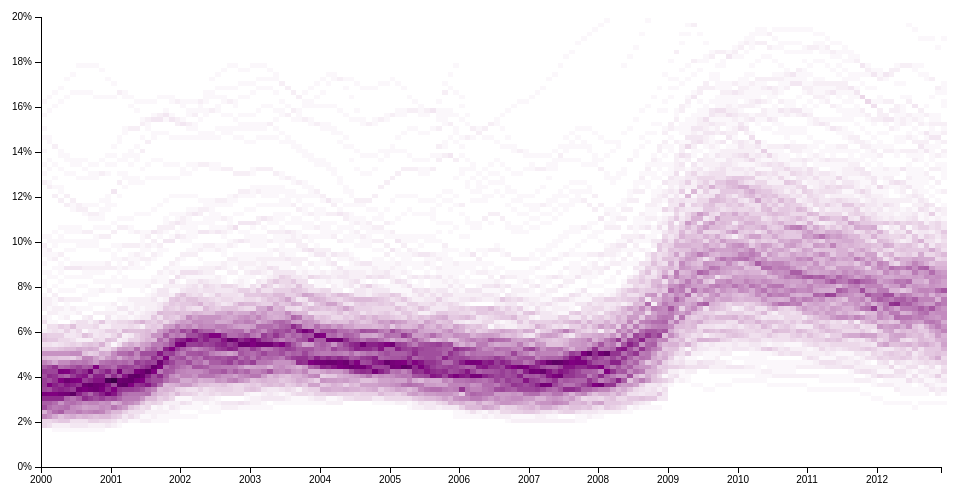
D3 v3 page, settled after 360 driven frames (6 s of simulated time); the page loaded 1 data file(s).



    var margin = {top: 20, right: 20, bottom: 30, left: 40},
            width = 960 - margin.left - margin.right,
            height = 500 - margin.top - margin.bottom;

    var x = d3.time.scale()
            .rangeRound([0, width]);

    var y = d3.scale.linear()
            .domain([0, .2])
            .rangeRound([height, 0]);

    var z = d3.scale.linear()
            .domain([0, 30])
            .range(["white", "purple"])
            .interpolate(d3.interpolateLab);

    var xAxis = d3.svg.axis()
            .scale(x)
            .orient("bottom");

    var yAxis = d3.svg.axis()
            .scale(y)
            .orient("left")
            .tickFormat(d3.format("%"));

    var svg = d3.select("body").append("svg")
            .attr("width", width + margin.left + margin.right)
            .attr("height", height + margin.top + margin.bottom)
            .append("g")
            .attr("transform", "translate(" + margin.left + "," + margin.top + ")");

    d3.json("unemployment.json", function(error, data) {
        if (error) throw error;

        var parseDate = d3.time.format("%Y-%m").parse;

        x.domain(d3.extent(data, function(d) { return d.key = parseDate(d.key); }));

        var date = svg.selectAll(".date")
                .data(data)
                .enter().append("g")
                .attr("class", "date")
                .attr("transform", function(d) { return "translate(" + x(d.key) + ",0)"; });

        date.selectAll(".bin")
                .data(function(d) { return d.values; })
                .enter().append("rect")
                .attr("class", "bin")
                .attr("y", function(d) { return y(d.x + d.dx); })
                .attr("height", function(d) { return y(d.x) - y(d.x + d.dx); })
                .style("fill", function(d) { return z(d.y); });

        date.each(function(d) {
            d3.select(this).selectAll(".bin")
                    .attr("width", x(d3.time.month.offset(d.key, 1)) - x(d.key));
        });

        svg.append("g")
                .attr("class", "x axis")
                .attr("transform", "translate(0," + height + ")")
                .call(xAxis);

        svg.append("g")
                .attr("class", "y axis")
                .call(yAxis);
    });



### data: unemployment.json
[
 {
  "key": "2000-01",
  "values": [
   {
    "y": 0,
    "x": -0.0005,
    "dx": 0.002
   },
   {
    "y": 0,
    "x": 0.0015,
    "dx": 0.002
   },
   {
    "y": 0,
    "x": 0.0035,
    "dx": 0.002
   },
   {
    "y": 0,
    "x": 0.0055,
    "dx": 0.002
   },
   {
    "y": 0,
    "x": 0.0075,
    "dx": 0.002
   },
   {
    "y": 0,
    "x": 0.0095,
    "dx": 0.002
   },
   {
    "y": 0,
    "x": 0.0115,
    "dx": 0.002
   },
   {
    "y": 0,
    "x": 0.0135,
    "dx": 0.002
   },
   "... 92 more items"
  ]
 },
 {
  "key": "2000-02",
  "values": [
   {
    "y": 0,
    "x": -0.0005,
    "dx": 0.002
   },
   {
    "y": 0,
    "x": 0.0015,
    "dx": 0.002
   },
   {
    "y": 0,
    "x": 0.0035,
    "dx": 0.002
   },
   {
    "y": 0,
    "x": 0.0055,
    "dx": 0.002
   },
   {
    "y": 0,
    "x": 0.0075,
    "dx": 0.002
   },
   {
    "y": 0,
    "x": 0.0095,
    "dx": 0.002
   },
   {
    "y": 0,
    "x": 0.0115,
    "dx": 0.002
   },
   {
    "y": 0,
    "x": 0.0135,
    "dx": 0.002
   },
   "... 92 more items"
  ]
 },
 {
  "key": "2000-03",
  "values": [
   {
    "y": 0,
    "x": -0.0005,
    "dx": 0.002
   },
   {
    "y": 0,
    "x": 0.0015,
    "dx": 0.002
   },
   {
    "y": 0,
    "x": 0.0035,
    "dx": 0.002
   },
   {
    "y": 0,
    "x": 0.0055,
    "dx": 0.002
   },
   {
    "y": 0,
    "x": 0.0075,
    "dx": 0.002
   },
   {
    "y": 0,
    "x": 0.0095,
    "dx": 0.002
   },
   {
    "y": 0,
    "x": 0.0115,
    "dx": 0.002
   },
   {
    "y": 0,
    "x": 0.0135,
    "dx": 0.002
   },
   "... 92 more items"
  ]
 },
 {
  "key": "2000-04",
  "values": [
   {
    "y": 0,
    "x": -0.0005,
    "dx": 0.002
   },
   {
    "y": 0,
    "x": 0.0015,
    "dx": 0.002
   },
   {
    "y": 0,
    "x": 0.0035,
    "dx": 0.002
   },
   {
    "y": 0,
    "x": 0.0055,
    "dx": 0.002
   },
   {
    "y": 0,
    "x": 0.0075,
    "dx": 0.002
   },
   {
    "y": 0,
    "x": 0.0095,
    "dx": 0.002
   },
   {
    "y": 0,
    "x": 0.0115,
    "dx": 0.002
   },
   {
    "y": 0,
    "x": 0.0135,
    "dx": 0.002
   },
   "... 92 more items"
  ]
 },
 {
  "key": "2000-05",
  "values": [
   {
    "y": 0,
    "x": -0.0005,
    "dx": 0.002
   },
   {
    "y": 0,
    "x": 0.0015,
    "dx": 0.002
   },
   {
    "y": 0,
    "x": 0.0035,
    "dx": 0.002
   },
   {
    "y": 0,
    "x": 0.0055,
    "dx": 0.002
   },
   {
    "y": 0,
    "x": 0.0075,
    "dx": 0.002
   },
   {
    "y": 0,
    "x": 0.0095,
    "dx": 0.002
   },
   {
    "y": 0,
    "x": 0.0115,
    "dx": 0.002
   },
   {
    "y": 0,
    "x": 0.0135,
    "dx": 0.002
   },
   "... 92 more items"
  ]
 },
 {
  "key": "2000-06",
  "values": [
   {
    "y": 0,
    "x": -0.0005,
    "dx": 0.002
   },
   {
    "y": 0,
    "x": 0.0015,
    "dx": 0.002
   },
   {
    "y": 0,
    "x": 0.0035,
    "dx": 0.002
   },
   {
    "y": 0,
    "x": 0.0055,
    "dx": 0.002
   },
   {
    "y": 0,
    "x": 0.0075,
    "dx": 0.002
   },
   {
    "y": 0,
    "x": 0.0095,
    "dx": 0.002
   },
   {
    "y": 0,
    "x": 0.0115,
    "dx": 0.002
   },
   {
    "y": 0,
    "x": 0.0135,
    "dx": 0.002
   },
   "... 92 more items"
  ]
 },
 {
  "key": "2000-07",
  "values": [
   {
    "y": 0,
    "x": -0.0005,
    "dx": 0.002
   },
   {
    "y": 0,
    "x": 0.0015,
    "dx": 0.002
   },
   {
    "y": 0,
    "x": 0.0035,
    "dx": 0.002
   },
   {
    "y": 0,
    "x": 0.0055,
    "dx": 0.002
   },
   {
    "y": 0,
    "x": 0.0075,
    "dx": 0.002
   },
   {
    "y": 0,
    "x": 0.0095,
    "dx": 0.002
   },
   {
    "y": 0,
    "x": 0.0115,
    "dx": 0.002
   },
   {
    "y": 0,
    "x": 0.0135,
    "dx": 0.002
   },
   "... 92 more items"
  ]
 },
 {
  "key": "2000-08",
  "values": [
   {
    "y": 0,
    "x": -0.0005,
    "dx": 0.002
   },
   {
    "y": 0,
    "x": 0.0015,
    "dx": 0.002
   },
   {
    "y": 0,
    "x": 0.0035,
    "dx": 0.002
   },
   {
    "y": 0,
    "x": 0.0055,
    "dx": 0.002
   },
   {
    "y": 0,
    "x": 0.0075,
    "dx": 0.002
   },
   {
    "y": 0,
    "x": 0.0095,
    "dx": 0.002
   },
   {
    "y": 0,
    "x": 0.0115,
    "dx": 0.002
   },
   {
    "y": 0,
    "x": 0.0135,
    "dx": 0.002
   },
   "... 92 more items"
  ]
 },
 "... 148 more items"
]